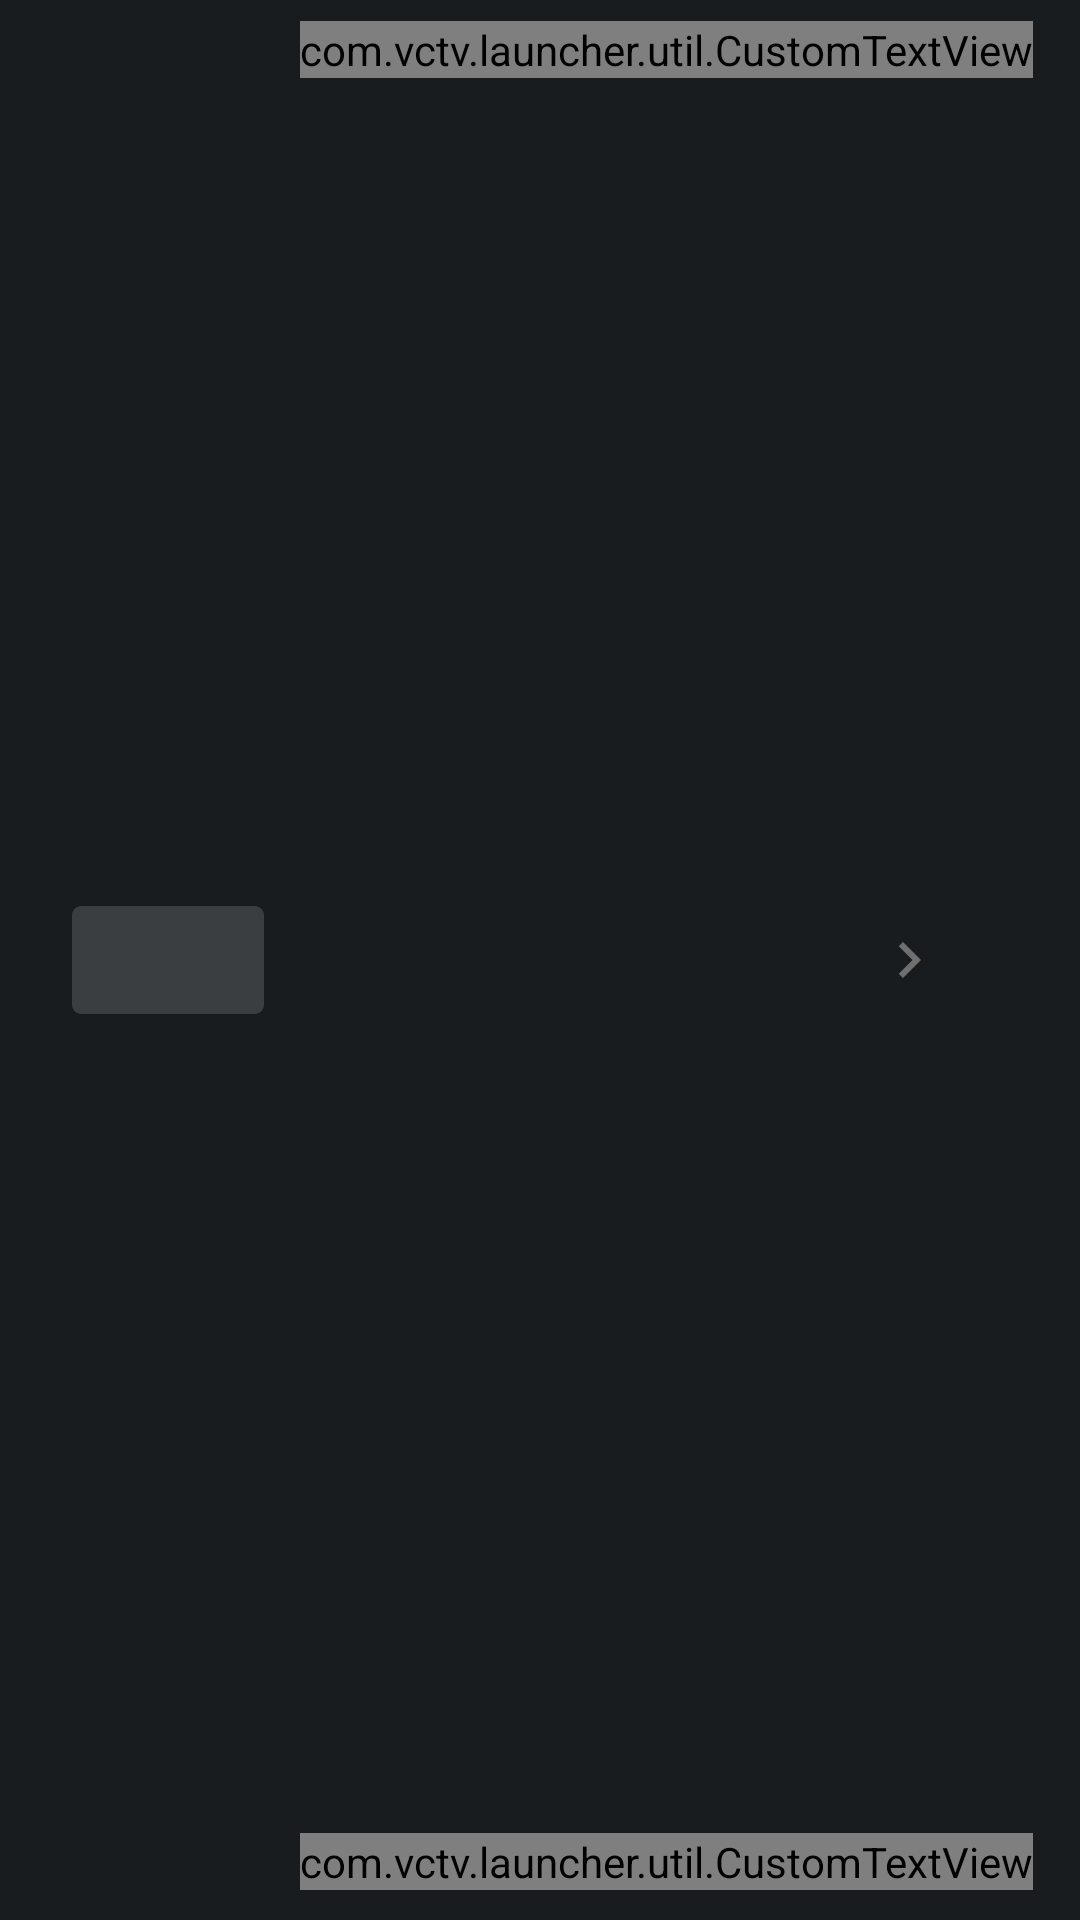

Android layout source for this screen:
<!-- AndroidManifest.xml: application theme android:Theme.DeviceDefault -->
<!-- res/layout/app_channel_info_item.xml -->
<?xml version="1.0" encoding="utf-8"?>
<RelativeLayout xmlns:android="http://schemas.android.com/apk/res/android"
    android:orientation="horizontal"
    android:id="@+id/id_app_channel_info_view"
    android:background="@drawable/custom_channel_focus_background"
    android:focusable="true"
    android:layout_width="match_parent"
    android:layout_height="@dimen/side_fragment_item_height">
    <ImageView
        android:id="@+id/app_banner"
        android:background="@drawable/rounded_corner_bg"
        android:focusable="false"
        android:layout_width="@dimen/app_banner_width"
        android:layout_height="@dimen/app_banner_height"
        android:layout_marginLeft="@dimen/app_banner_margin_start"
        android:layout_centerVertical="true"/>
    <com.vctv.launcher.util.CustomTextView
        android:textSize="@dimen/app_name_text_size"
        android:textColor="@color/colorWhite"
        android:id="@+id/app_name"
        android:focusable="false"
        android:layout_width="wrap_content"
        android:layout_height="wrap_content"
        android:layout_marginLeft="@dimen/app_name_margin_start"
        android:layout_marginTop="@dimen/app_name_margin_top"
        android:layout_toRightOf="@+id/app_banner"/>
    <com.vctv.launcher.util.CustomTextView
        android:textSize="@dimen/app_channel_count_text_size"
        android:textColor="@color/colorWhite"
        android:id="@+id/app_channel_count"
        android:focusable="false"
        android:layout_width="wrap_content"
        android:layout_height="wrap_content"
        android:layout_marginLeft="@dimen/app_channel_count_margin_start"
        android:layout_marginBottom="@dimen/app_channel_count_margin_bottom"
        android:layout_toRightOf="@+id/app_banner"
        android:layout_alignParentBottom="true"/>
    <ImageView
        android:focusable="false"
        android:layout_width="wrap_content"
        android:layout_height="wrap_content"
        android:src="@drawable/baseline_chevron_right_24"
        android:layout_centerVertical="true"
        android:layout_marginEnd="@dimen/chevron_right_image_margin_end"
        android:layout_alignParentEnd="true"/>
</RelativeLayout>
<!-- resources referenced by this layout -->
<resources>
  <color name="colorWhite">#ffffff</color>
  <dimen name="app_banner_height">36dp</dimen>
  <dimen name="app_banner_margin_start">24dp</dimen>
  <dimen name="app_banner_width">64dp</dimen>
  <dimen name="app_channel_count_margin_bottom">10dp</dimen>
  <dimen name="app_channel_count_margin_start">12dp</dimen>
  <dimen name="app_channel_count_text_size">12sp</dimen>
  <dimen name="app_name_margin_start">12dp</dimen>
  <dimen name="app_name_margin_top">7dp</dimen>
  <dimen name="app_name_text_size">14sp</dimen>
  <dimen name="chevron_right_image_margin_end">45dp</dimen>
  <dimen name="side_fragment_item_height">60dp</dimen>
  <!-- drawable baseline_chevron_right_24 (drawable) -->
  <?xml version="1.0" encoding="utf-8"?>
  <vector xmlns:android="http://schemas.android.com/apk/res/android"
      android:tint="#6f6f6f"
      android:height="24dp"
      android:width="24dp"
      android:viewportWidth="24"
      android:viewportHeight="24">
      <path
          android:fillColor="@android:color/white"
          android:pathData="M10,6L8.59,7.41 13.17,12l-4.58,4.59L10,18l6,-6z"/>
  </vector>
  <!-- drawable custom_channel_focus_background (drawable) -->
  <?xml version="1.0" encoding="utf-8"?>
  <selector xmlns:android="http://schemas.android.com/apk/res/android">
      <item android:state_focused="true">
          <shape android:shape="rectangle">
              <solid android:color="#525151"/>
          </shape>
      </item>
      <item>
          <shape android:shape="rectangle">
              <solid android:color="@android:color/transparent"/>
          </shape>
      </item>
  </selector>
  <!-- drawable rounded_corner_bg (drawable) -->
  <?xml version="1.0" encoding="utf-8"?>
  <shape xmlns:android="http://schemas.android.com/apk/res/android">
      <solid android:color="#26ffffff"/>
      <corners android:radius="3dp"/>
  </shape>
</resources>
